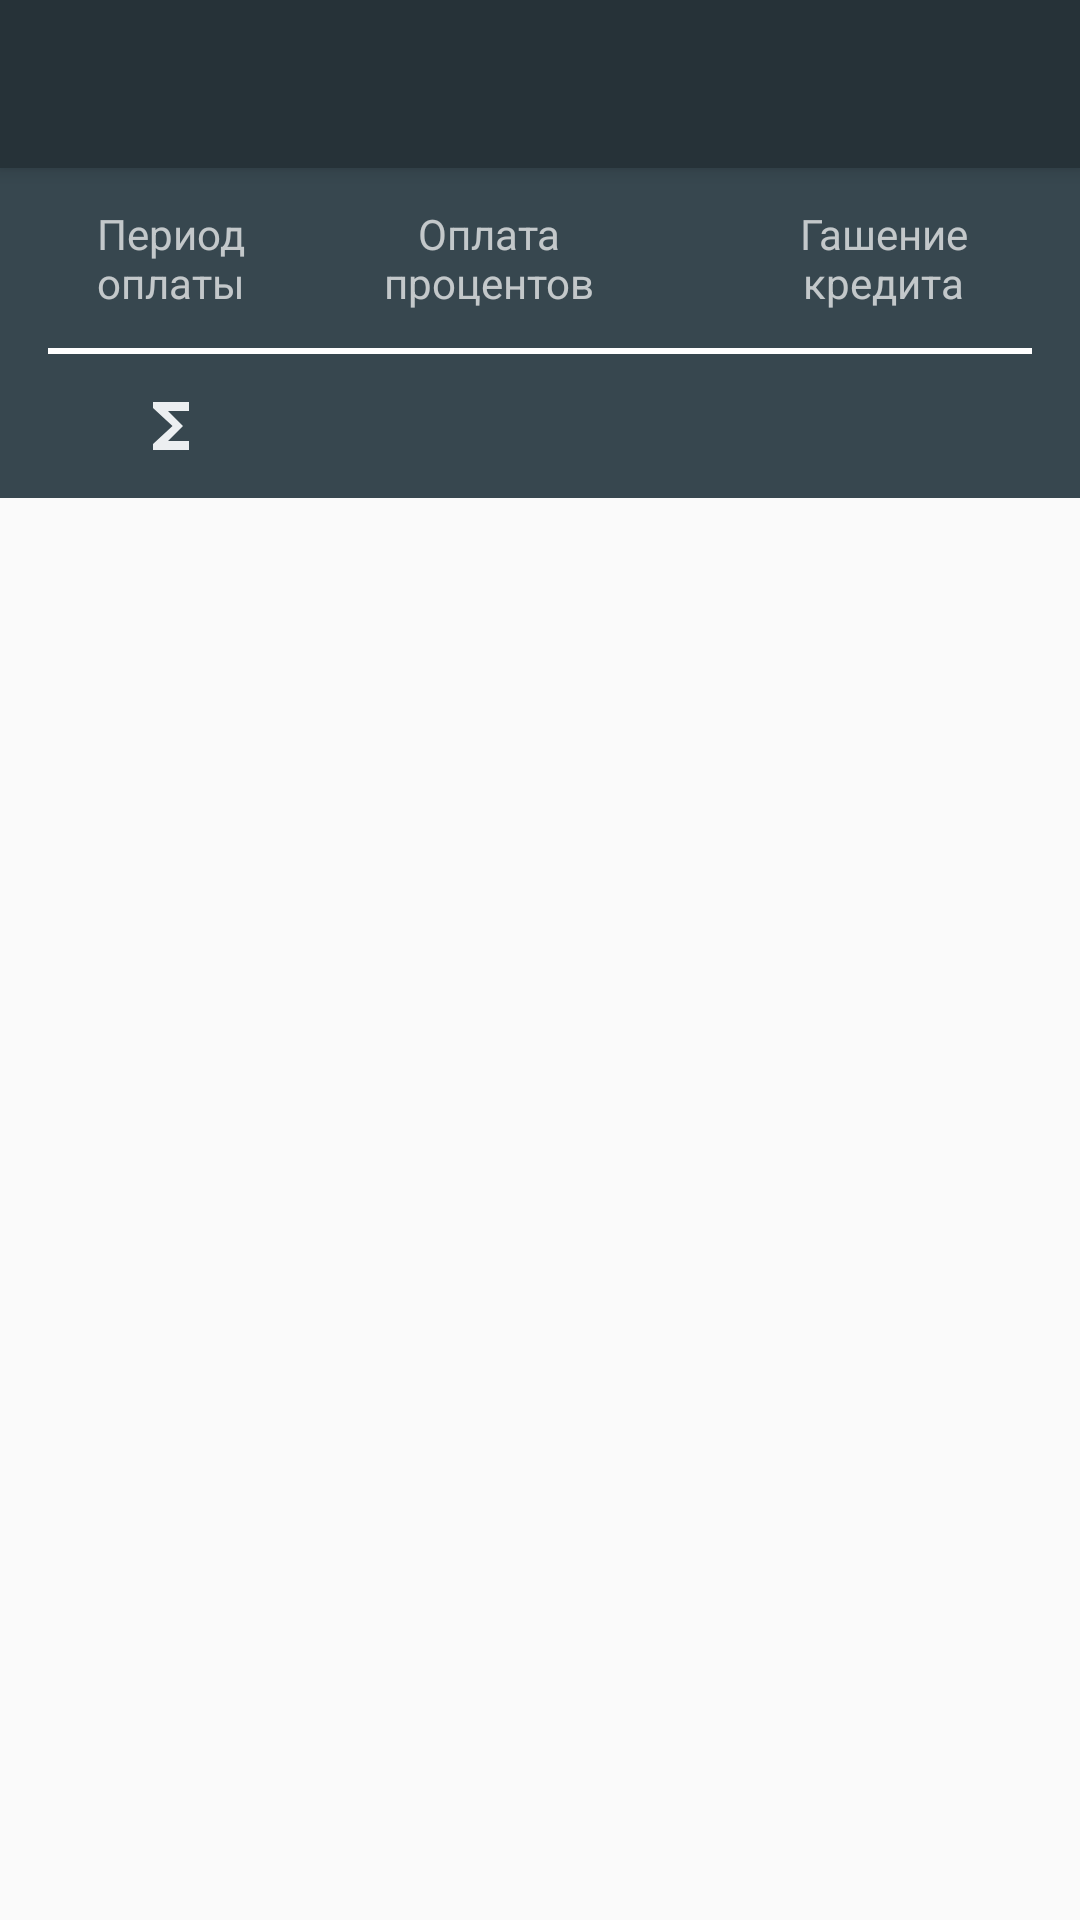

Layout XML and referenced resources for this Android screen:
<!-- AndroidManifest.xml: application theme AppTheme -->
<!-- res/layout/activity_graphic.xml -->
<?xml version="1.0" encoding="utf-8"?>
<layout
    xmlns:android="http://schemas.android.com/apk/res/android"
    xmlns:app="http://schemas.android.com/apk/res-auto"
    xmlns:tools="http://schemas.android.com/tools">

    <data/>

    <android.support.design.widget.CoordinatorLayout
        android:id="@+id/coordinator_container"
        android:layout_width="match_parent"
        android:layout_height="match_parent"
        tools:context=".ui.aktivities.MainActivity">

        <android.support.design.widget.AppBarLayout
            android:id="@+id/appbar_layout"
            android:layout_width="match_parent"
            android:layout_height="wrap_content">

            <android.support.v7.widget.Toolbar
                android:id="@+id/graphic_toolbar"
                android:layout_width="match_parent"
                android:layout_height="?attr/actionBarSize"
                android:titleTextColor="@color/white"
                app:theme="@style/ThemeOverlay.AppCompat.Dark.ActionBar"
                app:titleTextAppearance="@style/ToolBarStyle"
                app:layout_collapseMode="pin"/>

        </android.support.design.widget.AppBarLayout>

        <LinearLayout
            android:layout_width="match_parent"
            android:layout_height="wrap_content"
            android:layout_marginTop="?attr/actionBarSize"
            android:orientation="vertical">

            <LinearLayout
                android:layout_width="match_parent"
                android:layout_height="wrap_content"
                android:orientation="vertical"
                android:theme="@style/AppThemeOverlay"
                android:background="@color/primary_800">

                <LinearLayout
                    android:layout_width="match_parent"
                    android:layout_height="@dimen/size_large_60"
                    android:paddingLeft="@dimen/space_normal_16"
                    android:orientation="horizontal">

                    <TextView
                        style="@style/graphic_header"
                        android:layout_weight="0.25"
                        android:text="@string/graphic_caption_period"/>

                    <TextView
                        style="@style/graphic_header"
                        android:layout_weight="0.4"
                        android:text="@string/graphic_caption_percent"/>

                    <TextView
                        style="@style/graphic_header"
                        android:layout_weight="0.4"
                        android:text="@string/graphic_caption_pays"/>

                </LinearLayout>

                <View
                    android:layout_width="match_parent"
                    android:layout_height="@dimen/size_line_2"
                    android:layout_marginLeft="@dimen/space_normal_16"
                    android:layout_marginRight="@dimen/space_normal_16"
                    android:background="@color/white"
                    />

                <LinearLayout
                    android:layout_width="match_parent"
                    android:layout_height="@dimen/size_medium_48"
                    android:layout_marginLeft="@dimen/space_normal_16"
                    android:orientation="horizontal">

                    <ImageView
                        android:layout_height="@dimen/size_image_24"
                        android:layout_width="0dp"
                        android:layout_weight="0.25"
                        android:layout_gravity="center_vertical"
                        android:src="@drawable/ic_functions_white_24dp"/>

                    <TextView
                        android:id="@+id/all_percent"
                        style="@style/graphic_header"
                        android:layout_weight="0.4"/>

                    <TextView
                        android:id="@+id/all_pay"
                        style="@style/graphic_header"
                        android:layout_weight="0.4"/>

                </LinearLayout>

            </LinearLayout>

            <android.support.v7.widget.RecyclerView
                android:id="@+id/graphic_recycled_view"
                android:layout_width="match_parent"
                android:layout_height="match_parent"
                android:paddingLeft="@dimen/space_line_4"
                android:paddingRight="@dimen/space_line_4">

            </android.support.v7.widget.RecyclerView>

        </LinearLayout>

    </android.support.design.widget.CoordinatorLayout>

</layout>
<!-- resources referenced by this layout -->
<resources>
  <color name="primary_800">#37474F</color>
  <color name="white">#FFFFFF</color>
  <dimen name="size_image_24">24dp</dimen>
  <dimen name="size_large_60">60dp</dimen>
  <dimen name="size_line_2">2dp</dimen>
  <dimen name="size_medium_48">48dp</dimen>
  <dimen name="space_line_4">4dp</dimen>
  <dimen name="space_normal_16">16dp</dimen>
  <!-- drawable ic_functions_white_24dp (drawable) -->
  <vector xmlns:android="http://schemas.android.com/apk/res/android"
          android:width="24dp"
          android:height="24dp"
          android:viewportWidth="24.0"
          android:viewportHeight="24.0">
      <path
          android:fillColor="#ECEFF1"
          android:pathData="M18,4H6v2l6.5,6L6,18v2h12v-3h-7l5,-5 -5,-5h7z"/>
  </vector>
  <string name="graphic_caption_pays">Гашение\nкредита</string>
  <string name="graphic_caption_percent">Оплата\nпроцентов</string>
  <string name="graphic_caption_period">Период\nоплаты</string>
  <style name="AppThemeOverlay" parent="Theme.AppCompat.NoActionBar">
          <item name="colorPrimary">@color/primary_500</item>
          <item name="colorPrimaryDark">@color/primary_900</item>
          <item name="colorAccent">@color/accent</item>
      </style>
  <style name="ToolBarStyle" parent="AppTheme">
          <item name="android:textSize">@dimen/font_normal_16</item>
          <item name="android:textColor">@color/white</item>
      </style>
  <style name="graphic_header">
          <item name="android:layout_width">0dp</item>
          <item name="android:layout_height">match_parent</item>
          <item name="android:gravity">center</item>
          <item name="android:minLines">2</item>
      </style>
  <style name="AppTheme" parent="Theme.AppCompat.Light.NoActionBar">
          <item name="colorPrimary">@color/primary_900</item>
          <item name="colorPrimaryDark">@color/primary_500</item>
          <item name="colorAccent">@color/accent</item>
      </style>
  <color name="primary_500">#607D8B</color>
  <color name="primary_900">#263238</color>
  <color name="accent">#FF4081</color>
  <dimen name="font_normal_16">16sp</dimen>
</resources>
